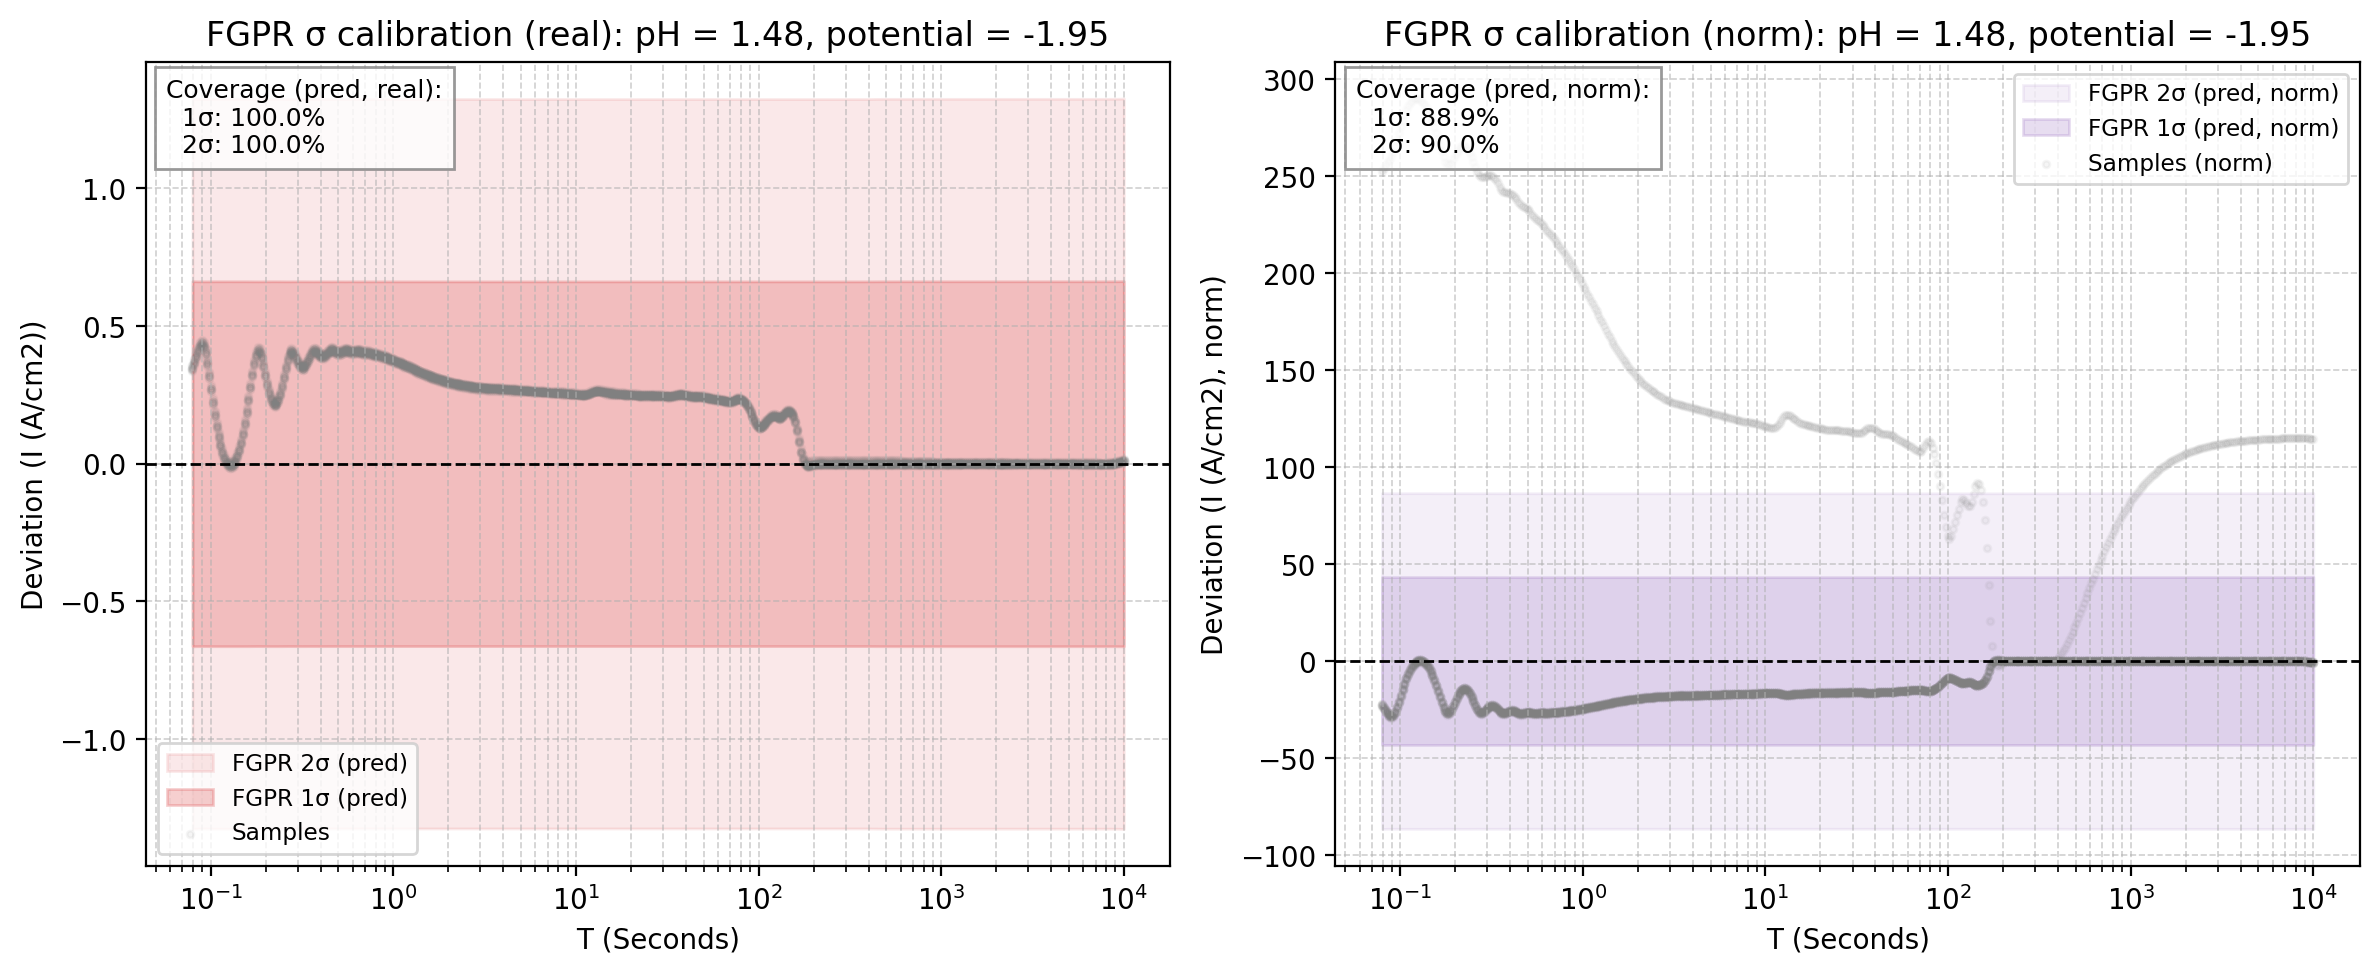

Data behind this chart, as committed beside it:
x_real, fgpr_mean_real, fgpr_std_pred_real, fgpr_1sig_upper_real, fgpr_1sig_lower_real, fgpr_2sig_upper_real, fgpr_2sig_lower_real, sample_0_real, sample_1_real, sample_2_real, sample_3_real, sample_4_real, sample_5_real, sample_6_real, sample_7_real, fgpr_mean_norm, fgpr_std_pred_norm, fgpr_1sig_upper_norm, fgpr_1sig_lower_norm, fgpr_2sig_upper_norm, fgpr_2sig_lower_norm, sample_0_norm, sample_1_norm, sample_2_norm
0.07943, -0.376, 0.6631, 0.2871, -1.039, 0.9503, -1.702, -0.02963, -0.0166, -0.03978, -0.02972, -0.0371, -0.02149, -0.03048, -0.03201, 24.55, 43.3, 67.85, -18.75, 111.1, -62.05, 277.1, 1.084, 2.15
0.08132, -0.3981, 0.6629, 0.2648, -1.061, 0.9277, -1.724, -0.02997, -0.01678, -0.03976, -0.02976, -0.03716, -0.02164, -0.03049, -0.03205, 25.99, 43.28, 69.28, -17.29, 112.6, -60.58, 280.3, 1.096, 2.149
0.08326, -0.4211, 0.6627, 0.2416, -1.084, 0.9043, -1.746, -0.03029, -0.017, -0.03975, -0.02979, -0.03721, -0.02178, -0.03051, -0.03208, 27.5, 43.27, 70.77, -15.78, 114, -59.05, 283.3, 1.11, 2.148
0.08524, -0.4429, 0.6626, 0.2197, -1.105, 0.8822, -1.768, -0.03059, -0.01727, -0.03973, -0.02982, -0.03726, -0.02191, -0.03052, -0.03211, 28.92, 43.26, 72.18, -14.34, 115.4, -57.61, 286.1, 1.127, 2.147
0.08727, -0.4601, 0.6625, 0.2024, -1.123, 0.8648, -1.785, -0.03085, -0.01754, -0.03971, -0.02984, -0.03731, -0.02203, -0.03054, -0.03213, 30.04, 43.26, 73.3, -13.22, 116.6, -56.47, 288.5, 1.145, 2.146
0.08935, -0.4679, 0.6624, 0.1945, -1.13, 0.8569, -1.793, -0.03107, -0.01778, -0.0397, -0.02986, -0.03735, -0.02213, -0.03055, -0.03216, 30.55, 43.25, 73.8, -12.7, 117.1, -55.96, 290.6, 1.161, 2.145
0.09148, -0.4601, 0.6624, 0.2023, -1.122, 0.8647, -1.785, -0.03126, -0.01784, -0.03968, -0.02987, -0.03738, -0.02222, -0.03056, -0.03217, 30.04, 43.25, 73.29, -13.21, 116.5, -56.46, 292.3, 1.165, 2.144
0.09366, -0.4342, 0.6624, 0.2282, -1.097, 0.8907, -1.759, -0.03139, -0.01766, -0.03965, -0.02988, -0.03741, -0.02229, -0.03057, -0.03219, 28.35, 43.25, 71.6, -14.9, 114.9, -58.16, 293.6, 1.153, 2.143
0.09589, -0.3959, 0.6625, 0.2666, -1.058, 0.929, -1.721, -0.03149, -0.0174, -0.03963, -0.02988, -0.03743, -0.02234, -0.03057, -0.0322, 25.85, 43.26, 69.11, -17.41, 112.4, -60.66, 294.5, 1.136, 2.142
0.09817, -0.3506, 0.6625, 0.3119, -1.013, 0.9744, -1.676, -0.03155, -0.01712, -0.03961, -0.02988, -0.03745, -0.02238, -0.03058, -0.0322, 22.89, 43.26, 66.15, -20.37, 109.4, -63.62, 295.1, 1.118, 2.141
0.1005, -0.3025, 0.6626, 0.3601, -0.965, 1.023, -1.628, -0.03159, -0.01688, -0.03958, -0.02988, -0.03746, -0.02241, -0.03059, -0.0322, 19.75, 43.26, 63.01, -23.51, 106.3, -66.78, 295.4, 1.102, 2.139
0.1029, -0.2545, 0.6626, 0.4081, -0.9171, 1.071, -1.58, -0.0316, -0.01668, -0.03956, -0.02987, -0.03747, -0.02242, -0.03059, -0.0322, 16.62, 43.27, 59.89, -26.65, 103.2, -69.91, 295.5, 1.089, 2.138
0.1054, -0.209, 0.6626, 0.4537, -0.8716, 1.116, -1.534, -0.03159, -0.01652, -0.03953, -0.02985, -0.03747, -0.02243, -0.0306, -0.0322, 13.64, 43.27, 56.91, -29.62, 100.2, -72.89, 295.4, 1.079, 2.136
0.1079, -0.1673, 0.6627, 0.4954, -0.83, 1.158, -1.493, -0.03156, -0.0164, -0.0395, -0.02984, -0.03747, -0.02243, -0.0306, -0.03219, 10.92, 43.27, 54.19, -32.35, 97.46, -75.62, 295.1, 1.071, 2.135
0.1104, -0.1304, 0.6627, 0.5323, -0.7931, 1.195, -1.456, -0.03152, -0.01632, -0.03947, -0.02982, -0.03747, -0.02242, -0.0306, -0.03218, 8.515, 43.27, 51.79, -34.76, 95.06, -78.03, 294.8, 1.065, 2.133
0.1131, -0.09883, 0.6627, 0.5639, -0.7615, 1.227, -1.424, -0.03147, -0.01625, -0.03944, -0.02979, -0.03746, -0.0224, -0.0306, -0.03217, 6.453, 43.27, 49.73, -36.82, 93, -80.09, 294.3, 1.061, 2.132
0.1158, -0.07279, 0.6627, 0.5899, -0.7355, 1.253, -1.398, -0.03141, -0.01621, -0.03941, -0.02977, -0.03745, -0.02238, -0.0306, -0.03215, 4.753, 43.27, 48.03, -38.52, 91.3, -81.79, 293.7, 1.058, 2.13
0.1185, -0.05232, 0.6627, 0.6104, -0.715, 1.273, -1.378, -0.03134, -0.01618, -0.03938, -0.02974, -0.03743, -0.02235, -0.0306, -0.03214, 3.417, 43.27, 46.69, -39.86, 89.96, -83.13, 293.1, 1.056, 2.128
0.1213, -0.03735, 0.6627, 0.6254, -0.7001, 1.288, -1.363, -0.03127, -0.01615, -0.03935, -0.02971, -0.03741, -0.02233, -0.0306, -0.03212, 2.439, 43.27, 45.71, -40.83, 88.98, -84.11, 292.5, 1.055, 2.126
0.1242, -0.02775, 0.6627, 0.635, -0.6905, 1.298, -1.353, -0.03121, -0.01614, -0.03931, -0.02967, -0.03739, -0.02229, -0.03059, -0.0321, 1.812, 43.27, 45.09, -41.46, 88.36, -84.73, 291.8, 1.054, 2.125
0.1272, -0.02344, 0.6627, 0.6393, -0.6862, 1.302, -1.349, -0.03114, -0.01614, -0.03928, -0.02964, -0.03737, -0.02226, -0.03059, -0.03207, 1.531, 43.27, 44.8, -41.74, 88.08, -85.02, 291.2, 1.054, 2.123
0.1302, -0.02434, 0.6627, 0.6384, -0.6871, 1.301, -1.35, -0.03107, -0.01614, -0.03924, -0.0296, -0.03734, -0.02223, -0.03058, -0.03205, 1.589, 43.27, 44.86, -41.68, 88.13, -84.96, 290.6, 1.054, 2.121
0.1333, -0.03044, 0.6627, 0.6323, -0.6931, 1.295, -1.356, -0.031, -0.01615, -0.0392, -0.02956, -0.03731, -0.02219, -0.03058, -0.03202, 1.987, 43.27, 45.26, -41.29, 88.53, -84.56, 289.9, 1.054, 2.119
0.1365, -0.04177, 0.6627, 0.6209, -0.7045, 1.284, -1.367, -0.03094, -0.01616, -0.03916, -0.02951, -0.03728, -0.02216, -0.03057, -0.032, 2.727, 43.27, 46, -40.55, 89.27, -83.82, 289.4, 1.055, 2.117
0.1397, -0.05839, 0.6627, 0.6043, -0.7211, 1.267, -1.384, -0.03088, -0.01618, -0.03912, -0.02947, -0.03725, -0.02212, -0.03056, -0.03197, 3.813, 43.27, 47.09, -39.46, 90.36, -82.73, 288.8, 1.057, 2.114
0.1431, -0.08037, 0.6627, 0.5823, -0.7431, 1.245, -1.406, -0.03083, -0.01622, -0.03908, -0.02942, -0.03721, -0.02208, -0.03055, -0.03194, 5.248, 43.27, 48.52, -38.02, 91.79, -81.3, 288.3, 1.059, 2.112
0.1465, -0.1077, 0.6627, 0.555, -0.7704, 1.218, -1.433, -0.03078, -0.01627, -0.03904, -0.02938, -0.03718, -0.02205, -0.03055, -0.03191, 7.032, 43.27, 50.3, -36.24, 93.58, -79.51, 287.9, 1.062, 2.11
0.15, -0.1402, 0.6627, 0.5224, -0.8029, 1.185, -1.466, -0.03074, -0.01635, -0.039, -0.02933, -0.03714, -0.02202, -0.03054, -0.03188, 9.157, 43.27, 52.43, -34.11, 95.7, -77.38, 287.5, 1.067, 2.108
0.1535, -0.1776, 0.6627, 0.485, -0.8403, 1.148, -1.503, -0.0307, -0.01645, -0.03896, -0.02928, -0.03711, -0.02198, -0.03053, -0.03185, 11.6, 43.27, 54.87, -31.67, 98.14, -74.94, 287.1, 1.074, 2.105
0.1572, -0.2192, 0.6626, 0.4434, -0.8818, 1.106, -1.544, -0.03066, -0.01658, -0.03891, -0.02923, -0.03707, -0.02195, -0.03052, -0.03182, 14.31, 43.27, 57.58, -28.95, 100.8, -72.22, 286.7, 1.082, 2.103
0.1609, -0.2638, 0.6626, 0.3988, -0.9264, 1.061, -1.589, -0.03063, -0.01676, -0.03887, -0.02918, -0.03703, -0.02192, -0.0305, -0.03178, 17.23, 43.27, 60.49, -26.04, 103.8, -69.3, 286.4, 1.094, 2.101
0.1648, -0.3097, 0.6626, 0.3528, -0.9723, 1.015, -1.635, -0.0306, -0.01698, -0.03882, -0.02913, -0.03699, -0.0219, -0.03049, -0.03175, 20.22, 43.26, 63.49, -23.04, 106.7, -66.3, 286.2, 1.108, 2.098
0.1687, -0.3545, 0.6625, 0.308, -1.017, 0.9705, -1.679, -0.03057, -0.01725, -0.03878, -0.02908, -0.03695, -0.02187, -0.03048, -0.03172, 23.14, 43.26, 66.4, -20.11, 109.7, -63.37, 285.9, 1.126, 2.095
0.1727, -0.3946, 0.6624, 0.2678, -1.057, 0.9303, -1.72, -0.03054, -0.01755, -0.03873, -0.02903, -0.03691, -0.02185, -0.03047, -0.03169, 25.77, 43.26, 69.02, -17.49, 112.3, -60.74, 285.6, 1.146, 2.093
0.1768, -0.4257, 0.6624, 0.2367, -1.088, 0.8991, -1.751, -0.03051, -0.01785, -0.03868, -0.02898, -0.03687, -0.02183, -0.03045, -0.03166, 27.8, 43.25, 71.05, -15.45, 114.3, -58.71, 285.3, 1.165, 2.09
0.181, -0.4421, 0.6624, 0.2203, -1.104, 0.8827, -1.767, -0.03048, -0.01803, -0.03863, -0.02892, -0.03683, -0.0218, -0.03044, -0.03162, 28.87, 43.25, 72.12, -14.39, 115.4, -57.64, 285, 1.177, 2.088
0.1853, -0.438, 0.6624, 0.2243, -1.1, 0.8867, -1.763, -0.03044, -0.01794, -0.03858, -0.02887, -0.03679, -0.02178, -0.03042, -0.03159, 28.6, 43.25, 71.85, -14.65, 115.1, -57.9, 284.7, 1.171, 2.085
0.1897, -0.4174, 0.6624, 0.2451, -1.08, 0.9075, -1.742, -0.0304, -0.01768, -0.03853, -0.02882, -0.03675, -0.02176, -0.03041, -0.03156, 27.25, 43.25, 70.51, -16, 113.8, -59.26, 284.3, 1.155, 2.082
0.1943, -0.387, 0.6625, 0.2754, -1.05, 0.9379, -1.712, -0.03035, -0.01739, -0.03848, -0.02877, -0.03671, -0.02175, -0.03039, -0.03153, 25.27, 43.26, 68.53, -17.99, 111.8, -61.24, 283.9, 1.135, 2.079
0.1989, -0.3527, 0.6625, 0.3098, -1.015, 0.9723, -1.678, -0.03031, -0.01712, -0.03842, -0.02872, -0.03668, -0.02173, -0.03038, -0.0315, 23.03, 43.26, 66.29, -20.23, 109.6, -63.49, 283.4, 1.118, 2.076
0.2036, -0.3189, 0.6626, 0.3437, -0.9815, 1.006, -1.644, -0.03026, -0.0169, -0.03837, -0.02867, -0.03664, -0.02172, -0.03036, -0.03147, 20.82, 43.26, 64.09, -22.44, 107.4, -65.7, 283, 1.103, 2.074
0.2085, -0.2891, 0.6626, 0.3736, -0.9517, 1.036, -1.614, -0.03022, -0.01673, -0.03831, -0.02861, -0.0366, -0.0217, -0.03034, -0.03144, 18.87, 43.27, 62.14, -24.39, 105.4, -67.66, 282.6, 1.092, 2.071
0.2134, -0.2657, 0.6626, 0.397, -0.9283, 1.06, -1.591, -0.03017, -0.01662, -0.03826, -0.02856, -0.03656, -0.02169, -0.03032, -0.03141, 17.35, 43.27, 60.62, -25.92, 103.9, -69.19, 282.2, 1.085, 2.068
0.2185, -0.2505, 0.6627, 0.4121, -0.9132, 1.075, -1.576, -0.03013, -0.01657, -0.0382, -0.02851, -0.03653, -0.02168, -0.0303, -0.03138, 16.36, 43.27, 59.63, -26.91, 102.9, -70.18, 281.8, 1.082, 2.064
0.2237, -0.2446, 0.6627, 0.4181, -0.9073, 1.081, -1.57, -0.03009, -0.01656, -0.03814, -0.02846, -0.03649, -0.02167, -0.03028, -0.03136, 15.97, 43.27, 59.24, -27.3, 102.5, -70.57, 281.4, 1.081, 2.061
0.229, -0.2483, 0.6627, 0.4144, -0.9109, 1.077, -1.574, -0.03005, -0.01661, -0.03809, -0.02841, -0.03646, -0.02167, -0.03026, -0.03133, 16.21, 43.27, 59.48, -27.06, 102.7, -70.33, 281, 1.084, 2.058
0.2345, -0.2613, 0.6626, 0.4013, -0.924, 1.064, -1.587, -0.03002, -0.01671, -0.03803, -0.02835, -0.03642, -0.02166, -0.03024, -0.0313, 17.06, 43.27, 60.33, -26.2, 103.6, -69.47, 280.7, 1.091, 2.055
0.2401, -0.2828, 0.6626, 0.3798, -0.9454, 1.042, -1.608, -0.02998, -0.01687, -0.03796, -0.0283, -0.03639, -0.02165, -0.03022, -0.03127, 18.47, 43.27, 61.73, -24.8, 105, -68.07, 280.4, 1.101, 2.052
0.2458, -0.3111, 0.6626, 0.3515, -0.9737, 1.014, -1.636, -0.02995, -0.01709, -0.0379, -0.02824, -0.03636, -0.02164, -0.0302, -0.03124, 20.31, 43.26, 63.58, -22.95, 106.8, -66.21, 280.1, 1.116, 2.048
0.2517, -0.3439, 0.6625, 0.3186, -1.006, 0.9811, -1.669, -0.02991, -0.01737, -0.03784, -0.02819, -0.03633, -0.02164, -0.03017, -0.0312, 22.45, 43.26, 65.71, -20.81, 109, -64.07, 279.7, 1.134, 2.045
0.2576, -0.3778, 0.6625, 0.2846, -1.04, 0.9471, -1.703, -0.02987, -0.01771, -0.03778, -0.02813, -0.03629, -0.02163, -0.03015, -0.03117, 24.67, 43.26, 67.93, -18.58, 111.2, -61.84, 279.4, 1.156, 2.041
0.2638, -0.4087, 0.6624, 0.2537, -1.071, 0.9161, -1.734, -0.02984, -0.01806, -0.03771, -0.02808, -0.03626, -0.02162, -0.03012, -0.03114, 26.69, 43.25, 69.94, -16.56, 113.2, -59.82, 279, 1.179, 2.038
0.2701, -0.4311, 0.6624, 0.2313, -1.094, 0.8937, -1.756, -0.02979, -0.01832, -0.03764, -0.02802, -0.03623, -0.02161, -0.0301, -0.03111, 28.15, 43.25, 71.4, -15.1, 114.7, -58.35, 278.6, 1.196, 2.034
0.2765, -0.4388, 0.6624, 0.2236, -1.101, 0.886, -1.764, -0.02974, -0.01832, -0.03758, -0.02796, -0.0362, -0.02159, -0.03007, -0.03107, 28.65, 43.25, 71.9, -14.6, 115.2, -57.85, 278.2, 1.196, 2.031
0.2831, -0.4327, 0.6624, 0.2297, -1.095, 0.8921, -1.758, -0.02969, -0.0181, -0.03751, -0.0279, -0.03617, -0.02157, -0.03004, -0.03104, 28.26, 43.25, 71.51, -15, 114.8, -58.25, 277.6, 1.181, 2.027
0.2898, -0.4193, 0.6625, 0.2432, -1.082, 0.9056, -1.744, -0.02963, -0.01782, -0.03744, -0.02784, -0.03614, -0.02155, -0.03001, -0.031, 27.38, 43.26, 70.63, -15.88, 113.9, -59.13, 277.1, 1.163, 2.023
0.2967, -0.4037, 0.6625, 0.2588, -1.066, 0.9213, -1.729, -0.02956, -0.01758, -0.03737, -0.02778, -0.03611, -0.02153, -0.02998, -0.03096, 26.36, 43.26, 69.62, -16.9, 112.9, -60.16, 276.5, 1.148, 2.019
0.3038, -0.39, 0.6625, 0.2725, -1.053, 0.9351, -1.715, -0.0295, -0.01743, -0.03729, -0.02772, -0.03609, -0.02151, -0.02995, -0.03093, 25.46, 43.26, 68.73, -17.8, 112, -61.06, 275.9, 1.138, 2.015
0.311, -0.3808, 0.6626, 0.2817, -1.043, 0.9443, -1.706, -0.02943, -0.01737, -0.03722, -0.02765, -0.03606, -0.02148, -0.02991, -0.03089, 24.87, 43.26, 68.13, -18.4, 111.4, -61.66, 275.3, 1.134, 2.011
0.3184, -0.3778, 0.6626, 0.2847, -1.04, 0.9473, -1.703, -0.02937, -0.01742, -0.03714, -0.02759, -0.03603, -0.02146, -0.02988, -0.03085, 24.67, 43.26, 67.93, -18.59, 111.2, -61.85, 274.6, 1.137, 2.007
... 440 more rows
